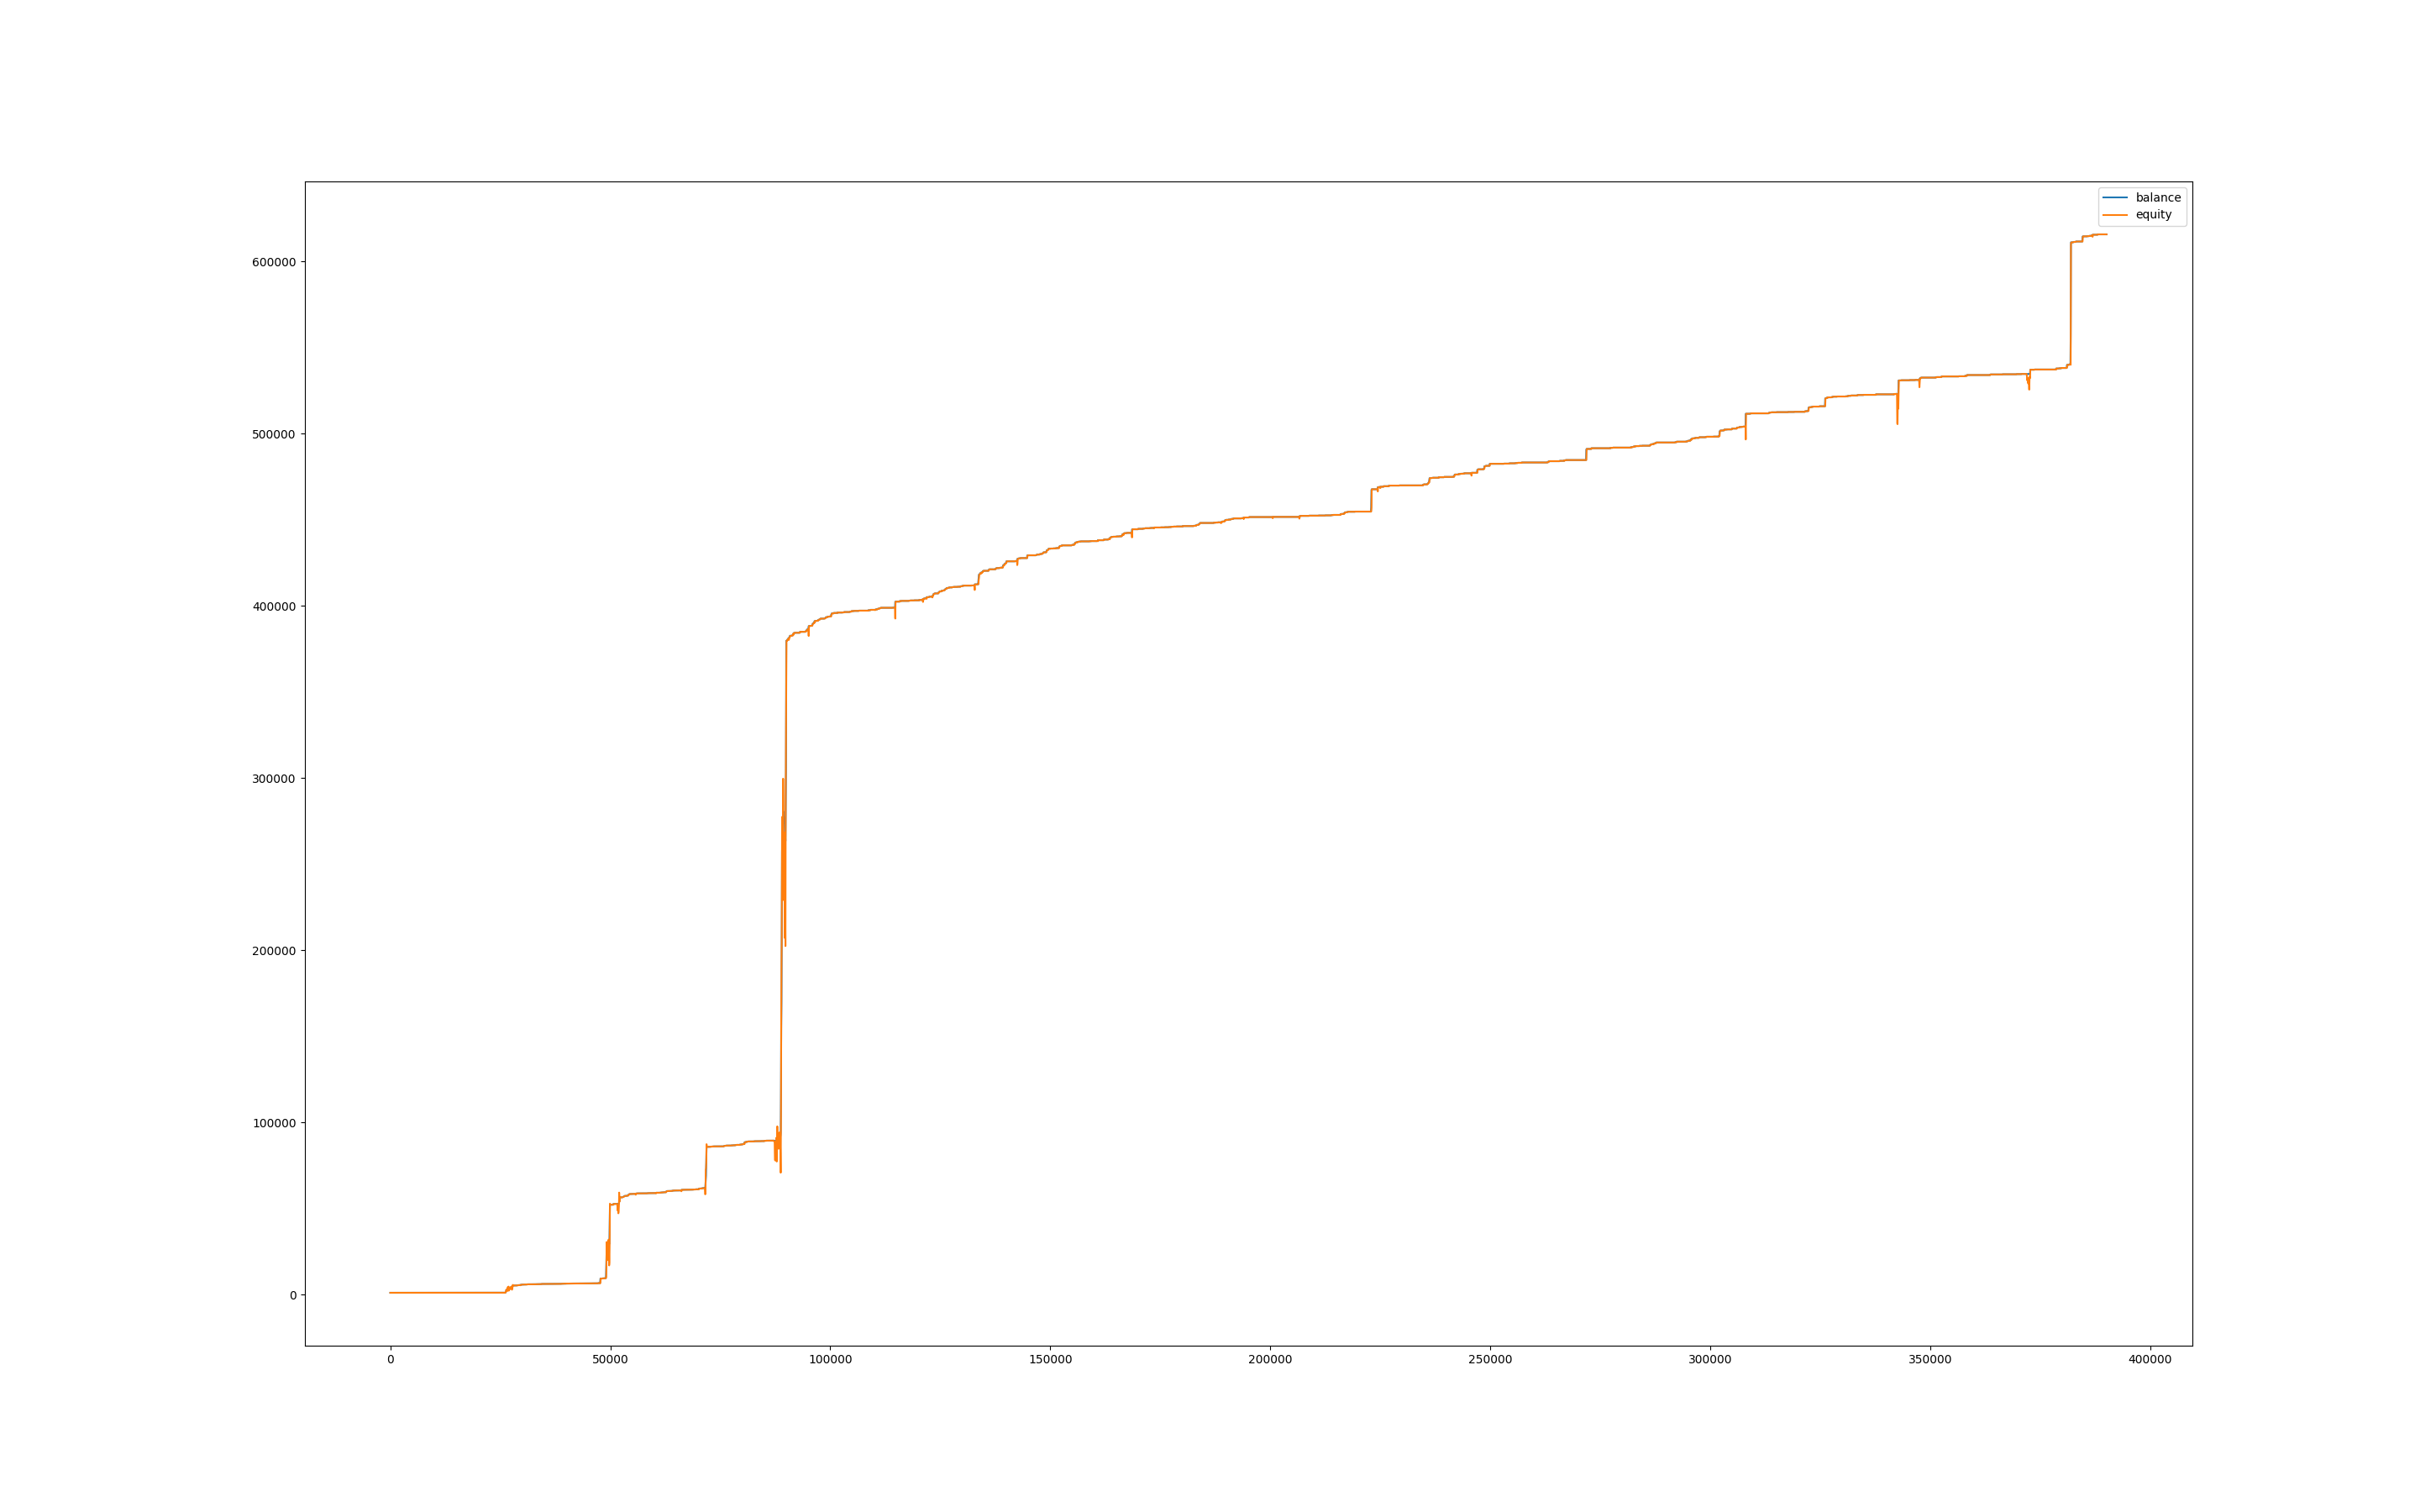

Source data for this figure (header and first rows):
, balance, equity, balance_btc, equity_btc
0, 1000, 1000, 0.0, 0.0
60, 1000, 1000, 0.0, 0.0
120, 1000, 1000, 0.0, 0.0
180, 1000, 1000, 0.0, 0.0
240, 1000, 1000, 0.0, 0.0
300, 1000, 1000, 0.0, 0.0
360, 1001, 1000, 0.0, 0.0
420, 1001, 1001, 0.0, 0.0
480, 1001, 1001, 0.0, 0.0
540, 1001, 1001, 0.0, 0.0
600, 1001, 1001, 0.0, 0.0
660, 1001, 1001, 0.0, 0.0
720, 1001, 1001, 0.0, 0.0
780, 1001, 1001, 0.0, 0.0
840, 1001, 1001, 0.0, 0.0
900, 1001, 1001, 0.0, 0.0
960, 1001, 1001, 0.0, 0.0
1020, 1001, 1001, 0.0, 0.0
1080, 1001, 1001, 0.0, 0.0
1140, 1001, 1001, 0.0, 0.0
1200, 1001, 1001, 0.0, 0.0
1260, 1001, 1001, 0.0, 0.0
1320, 1001, 1001, 0.0, 0.0
1380, 1001, 1001, 0.0, 0.0
1440, 1001, 1001, 0.0, 0.0
1500, 1001, 1001, 0.0, 0.0
1560, 1001, 1001, 0.0, 0.0
1620, 1001, 1001, 0.0, 0.0
1680, 1001, 1001, 0.0, 0.0
1740, 1001, 1001, 0.0, 0.0
1800, 1001, 1001, 0.0, 0.0
1860, 1001, 1001, 0.0, 0.0
1920, 1001, 1001, 0.0, 0.0
1980, 1001, 1001, 0.0, 0.0
2040, 1001, 1001, 0.0, 0.0
2100, 1001, 1001, 0.0, 0.0
2160, 1001, 1001, 0.0, 0.0
2220, 1001, 1001, 0.0, 0.0
2280, 1001, 1001, 0.0, 0.0
2340, 1001, 1001, 0.0, 0.0
2400, 1001, 1001, 0.0, 0.0
2460, 1001, 1001, 0.0, 0.0
2520, 1001, 1001, 0.0, 0.0
2580, 1001, 1001, 0.0, 0.0
2640, 1001, 1001, 0.0, 0.0
2700, 1001, 1001, 0.0, 0.0
2760, 1001, 1001, 0.0, 0.0
2820, 1001, 1001, 0.0, 0.0
2880, 1001, 1001, 0.0, 0.0
2940, 1001, 1001, 0.0, 0.0
3000, 1001, 1001, 0.0, 0.0
3060, 1001, 1001, 0.0, 0.0
3120, 1001, 1001, 0.0, 0.0
3180, 1001, 1001, 0.0, 0.0
3240, 1001, 1001, 0.0, 0.0
3300, 1001, 1001, 0.0, 0.0
3360, 1001, 1001, 0.0, 0.0
3420, 1001, 1001, 0.0, 0.0
3480, 1001, 1001, 0.0, 0.0
3540, 1001, 1001, 0.0, 0.0
... 6,443 more rows
